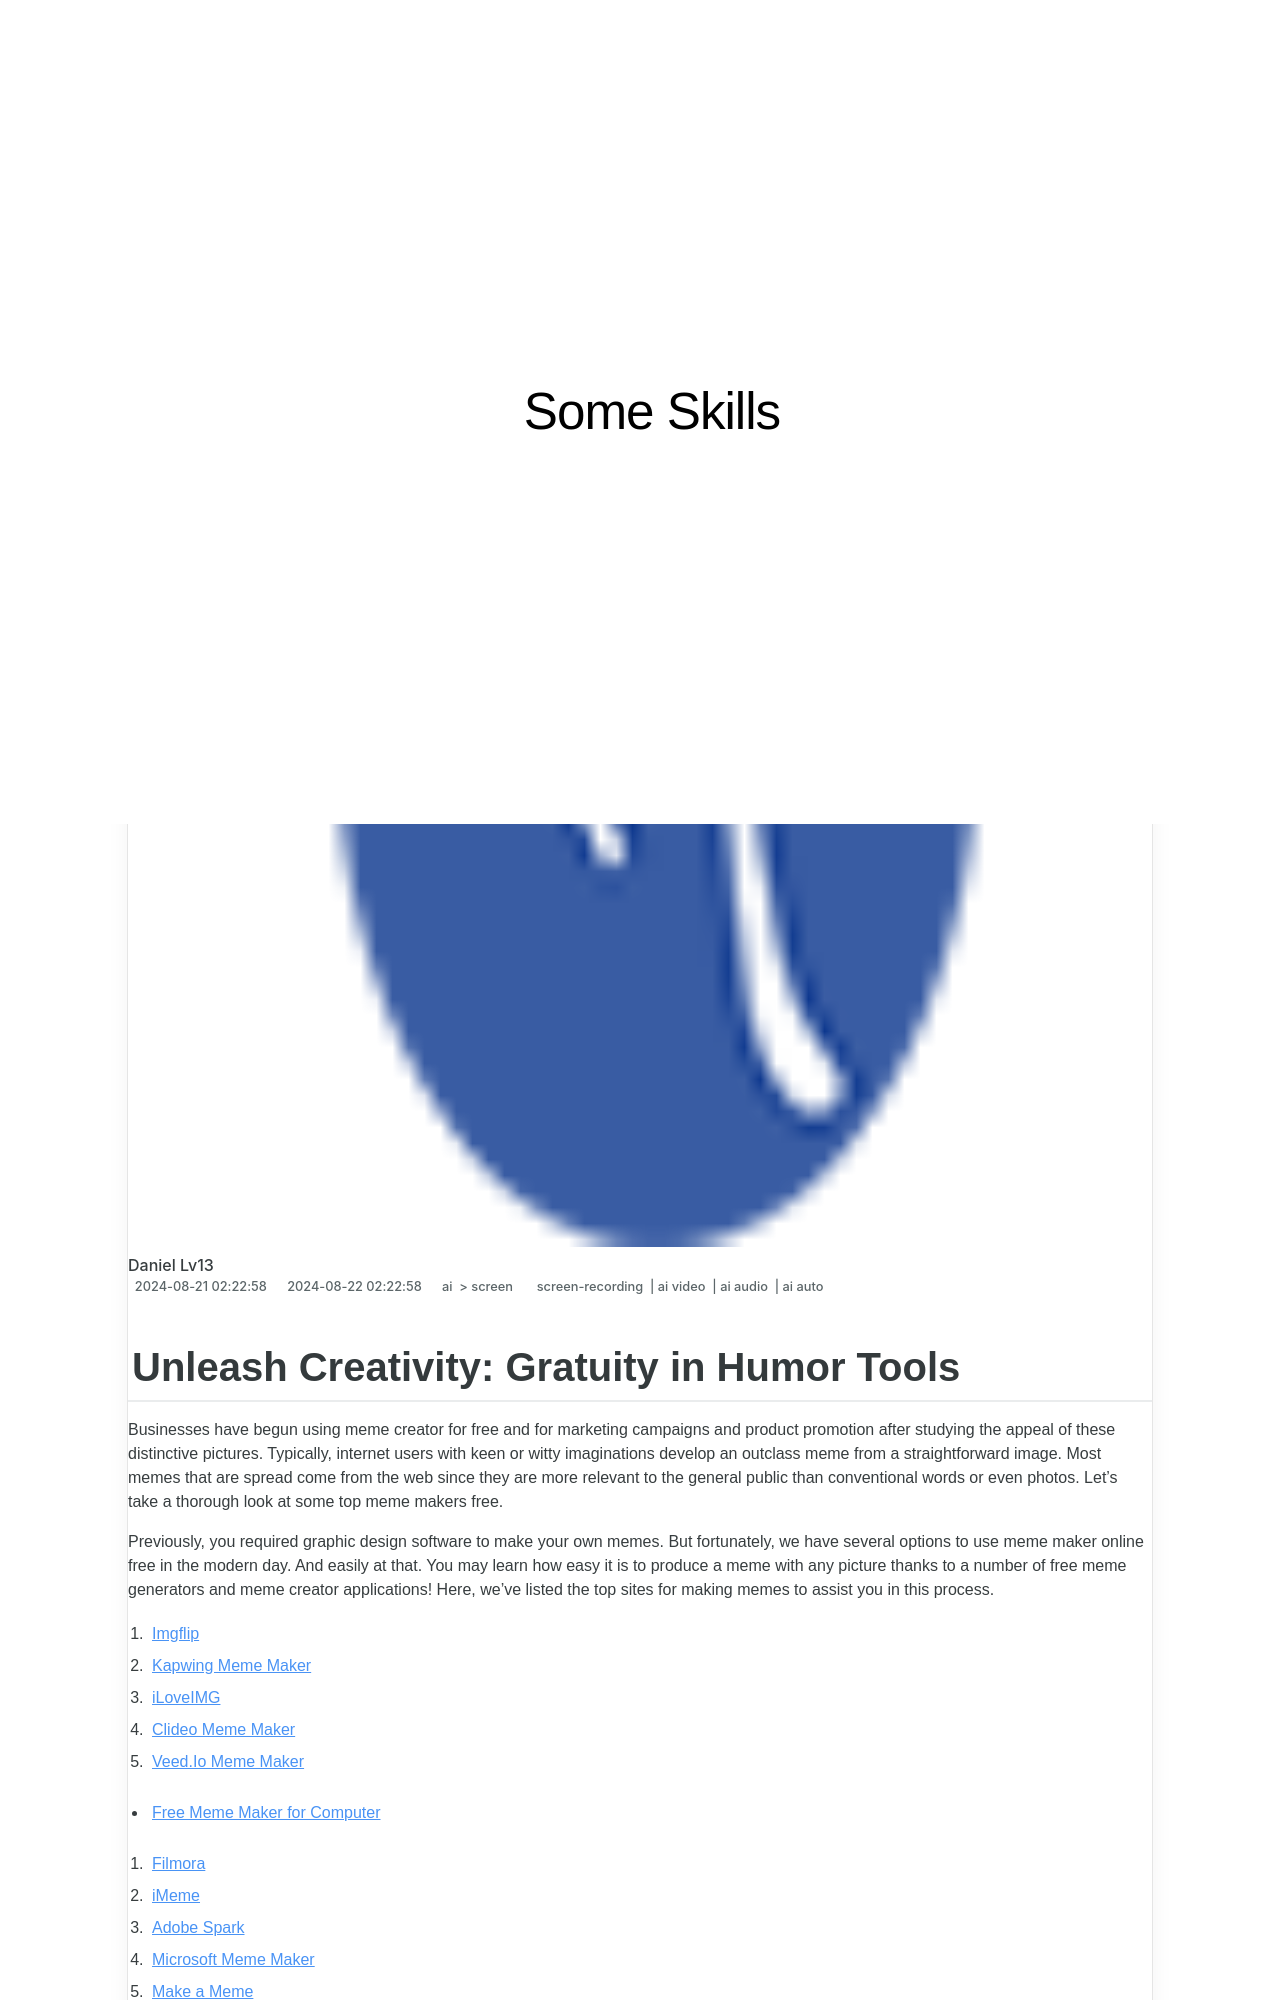

repository: techidaily/site-some-skills · page: in-2024-unleash-creativity-gratuity-in-humor-tools/index.html · generator: jekyll

---
title: "\"In 2024, Unleash Creativity  Gratuity in Humor Tools\""
date: 2024-08-21T02:22:58.682Z
updated: 2024-08-22T02:22:58.682Z
tags: 
  - screen-recording
  - ai video
  - ai audio
  - ai auto
categories: 
  - ai
  - screen
description: "\"This Article Describes In 2024, Unleash Creativity: Gratuity in Humor Tools\""
excerpt: "\"This Article Describes In 2024, Unleash Creativity: Gratuity in Humor Tools\""
keywords: "Creativity Unleashed,Humor Tools Value,Gratuitous Fun Aids,Innovation Comedy Tech,Hilarious Gadgets Use,Free Joke Devices,Laughter Creativity Boost"
thumbnail: https://thmb.techidaily.com/4c3c65f6b07b6c1127c499f9b9889ab3244702ce710d3692e68eb1f54ab083aa.jpg
---
